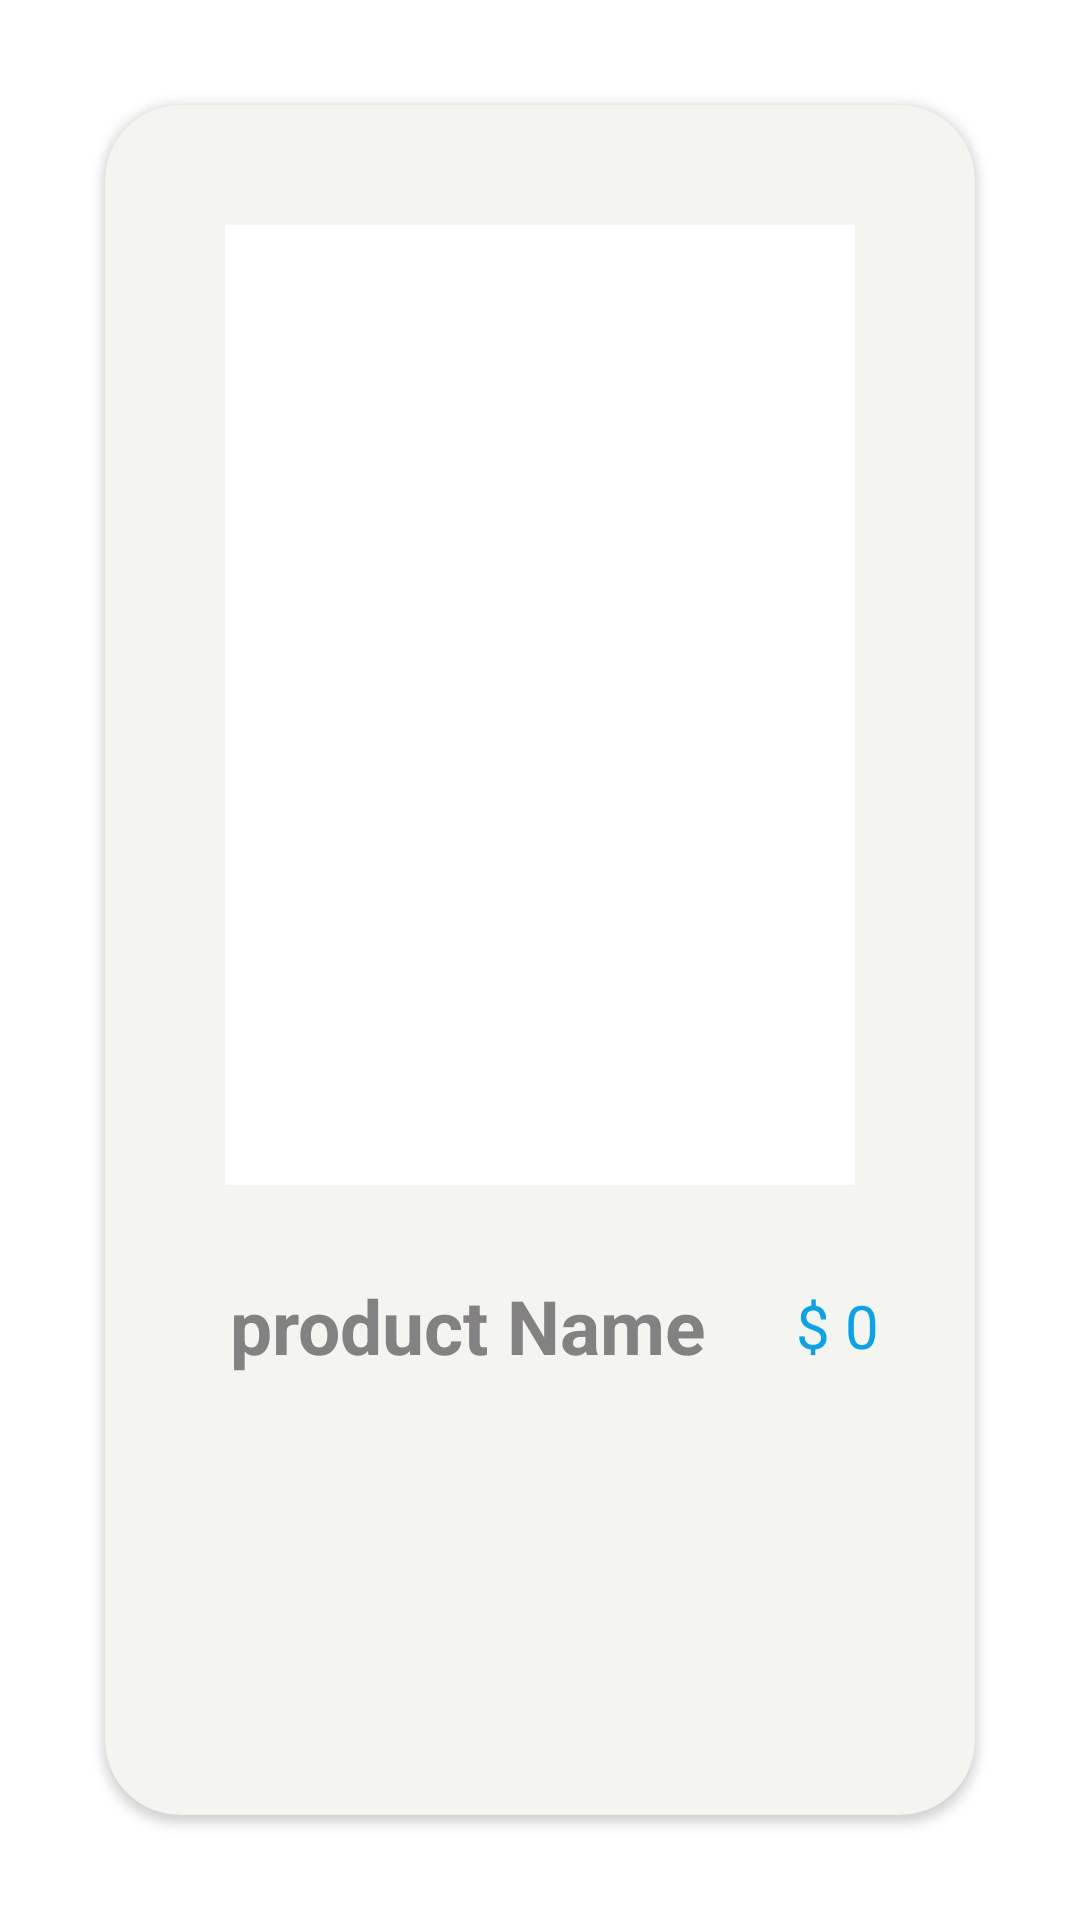

Produce the Android XML layout that renders to this screen, including the resource entries it uses.
<!-- AndroidManifest.xml: application theme Theme.FoodOrdering -->
<!-- res/layout/fragment_single_item.xml -->
<?xml version="1.0" encoding="utf-8"?>
<FrameLayout xmlns:android="http://schemas.android.com/apk/res/android"
    xmlns:tools="http://schemas.android.com/tools"
    android:layout_width="match_parent"
    android:layout_height="match_parent"
    tools:context=".fragment.SingleItemFragment">

    <androidx.cardview.widget.CardView xmlns:android="http://schemas.android.com/apk/res/android"
        xmlns:app="http://schemas.android.com/apk/res-auto"
        android:id="@+id/card_vi"
        android:layout_width="match_parent"
        android:layout_height="match_parent"
        android:layout_margin="35dp"
        android:backgroundTint="#F4F4F0"
        android:elevation="10dp"
        app:cardCornerRadius="25dp">

        <LinearLayout
            android:layout_width="match_parent"
            android:layout_height="match_parent"
            android:layout_marginBottom="95dp"
            android:gravity="center"
            android:orientation="vertical"
            android:padding="20dp">

            <LinearLayout
                android:layout_width="match_parent"
                android:layout_height="wrap_content"
                android:gravity="center"
                android:orientation="vertical"
                android:padding="20dp">

                <androidx.cardview.widget.CardView
                    android:id="@+id/card_vi1"
                    android:layout_width="350dp"
                    android:layout_height="320dp"
                    android:elevation="10dp"
                    app:cardCornerRadius="15dp">

                    <ImageView
                        android:id="@+id/dia_product_image"
                        android:layout_width="match_parent"
                        android:layout_height="match_parent"
                        android:src="@drawable/food1" />

                </androidx.cardview.widget.CardView>


            </LinearLayout>

            <LinearLayout
                android:layout_width="match_parent"
                android:layout_height="wrap_content"
                android:gravity="center"
                android:orientation="horizontal"
                android:padding="10dp">

                <TextView
                    android:id="@+id/dia_product_name"
                    android:layout_width="wrap_content"
                    android:layout_height="wrap_content"
                    android:paddingLeft="10dp"
                    android:text="product Name"
                    android:textColor="#838181"
                    android:textSize="25sp"
                    android:textStyle="bold" />


                <TextView
                    android:id="@+id/dia_product_price"
                    android:layout_width="wrap_content"
                    android:layout_height="wrap_content"
                    android:layout_marginLeft="30dp"
                    android:text="$ 0"
                    android:textAppearance="@style/TextAppearance.AppCompat.Subhead"
                    android:textColor="#0BA2E6"
                    android:textSize="20sp" />

            </LinearLayout>

            <LinearLayout
                android:layout_width="match_parent"
                android:layout_height="wrap_content"
                android:gravity="center"
                android:orientation="horizontal"
                android:padding="10dp">

                <Button
                    android:id="@+id/bt_decrease"
                    android:layout_width="50dp"
                    android:layout_height="wrap_content"
                    android:backgroundTint="#EF4639"
                    android:text="-"
                    android:textSize="20sp" />

                <TextView
                    android:id="@+id/dia_product_count_textView"
                    android:layout_width="wrap_content"
                    android:layout_height="wrap_content"
                    android:layout_marginLeft="15dp"
                    android:layout_marginRight="15dp"
                    android:text="0"
                    android:textSize="30dp" />


                <Button
                    android:id="@+id/bt_increase"
                    android:layout_width="50dp"
                    android:layout_height="wrap_content"
                    android:backgroundTint="#84EA0D"
                    android:text="+"
                    android:textSize="20sp" />


            </LinearLayout>

        </LinearLayout>


    </androidx.cardview.widget.CardView>


</FrameLayout>
<!-- resources referenced by this layout -->
<resources>
  <style name="Theme.FoodOrdering" parent="Theme.MaterialComponents.DayNight.DarkActionBar">
          
          <item name="colorPrimary">@color/purple_500</item>
          <item name="colorPrimaryVariant">@color/purple_700</item>
          <item name="colorOnPrimary">@color/white</item>
          
          <item name="colorSecondary">@color/teal_200</item>
          <item name="colorSecondaryVariant">@color/teal_700</item>
          <item name="colorOnSecondary">@color/black</item>
  
  
          <item name="windowActionModeOverlay">true</item>
  
          
          <item name="android:statusBarColor" tools:targetApi="l">?attr/colorPrimaryVariant</item>
          
  
      </style>
  <color name="purple_500">#73CCF4</color>
  <color name="purple_700">#03A9F4</color>
  <color name="white">#FFFFFFFF</color>
  <color name="teal_200">#FF03DAC5</color>
  <color name="teal_700">#FF018786</color>
  <color name="black">#FF000000</color>
</resources>
